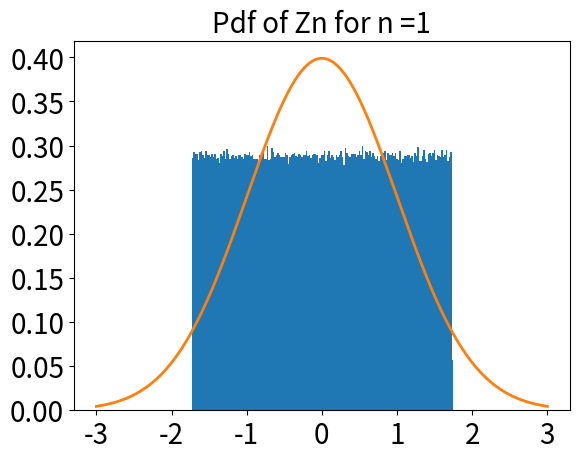
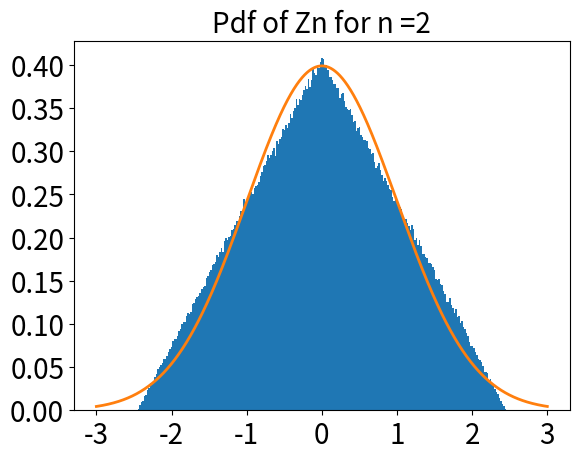
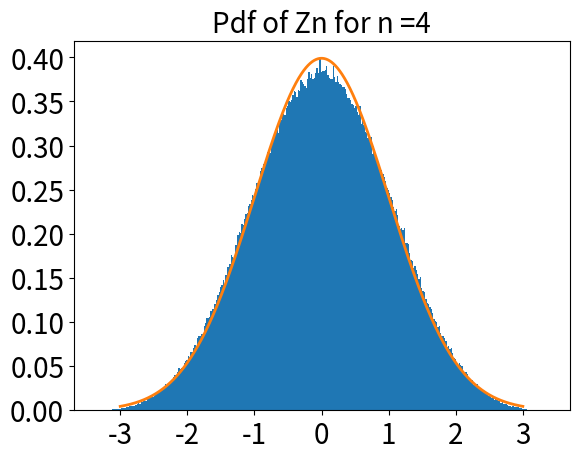
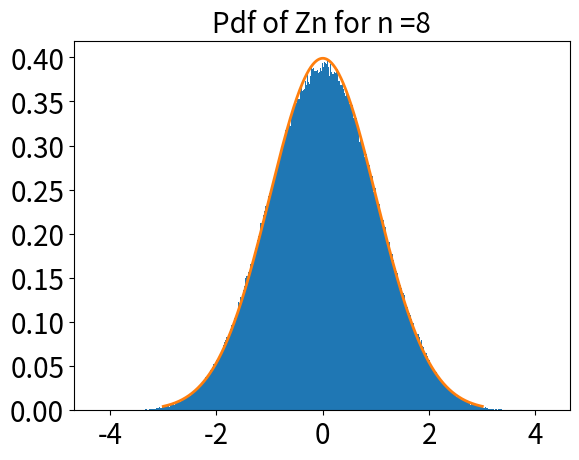

Reproduce these figures in Python, in order.
#!/user/bin/python

import numpy as np
import matplotlib.pyplot as plt
import random 
import math
import scipy.stats as stats

#~~~~~~~~~~~~~~~~~~~~~~~~~~~~~~~~~~~~~~~~~~~~~
# Number 1 
#~~~~~~~~~~~~~~~~~~~~~~~~~~~~~~~~~~~~~~~~~~~~~

def GenerateX(n):
    return [ random.random() for i in range(n) ]

def Zn(mean,var,n):
     Sn = sum([random.random() for i in range(n)])
     return (Sn - n/2) / math.sqrt(n*var)


def Zarray(mean,var,n):
    z = []
    N = 1000000
    for i in range(N):
        z.append(Zn(mean,var,n))
    return z

mean = 1/2
var = 1/12
x1 = []

for i in np.arange(-3,3,0.001):
    x1.append( math.exp(-(i**2 / 2) ) / math.sqrt(2*math.pi))

binwidth = 0.02
nn = [1,2,4,8]
X = []
h = []
fx = np.linspace(-3,3,6000)
for i in range(4):
    X.append( Zarray(mean,var,nn[i]))
    plt.figure(i)
    h.append(plt.hist(X[i],range=[-3,3],bins=np.arange(min(X[i]), max(X[i]) + binwidth, binwidth ), density = True))
    hh = plt.plot(fx, x1,lw = 2)
    plt.xticks(size = 20)
    plt.yticks(size = 20)
    plt.title('Pdf of Zn for n ='+ str(nn[i]),size =20)



print(h[3])

